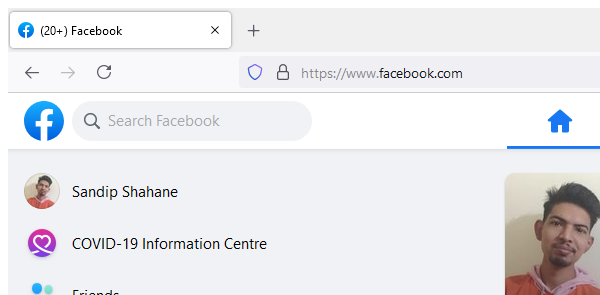
Workflow: Process

Step 1: Browser Page 1 in window '(20+) Facebook' (firefox.exe)

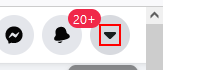
Step 2: click on the text

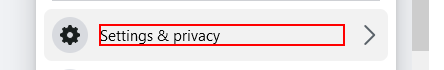
Step 3: click on the element 'Settings & privacy'

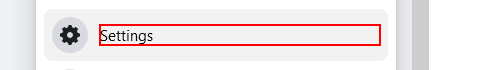
Step 4: click on the element 'Settings'

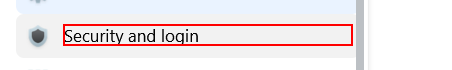
Step 5: click on the element 'Security and login' in window '(*) Settings & privacy | Facebook' (firefox.exe)

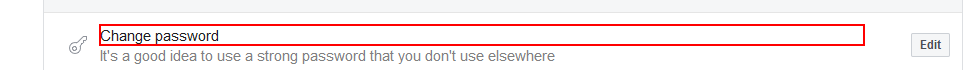
Step 6: click on the element 'Change password' in window '(*) Settings & privacy | Facebook' (firefox.exe)

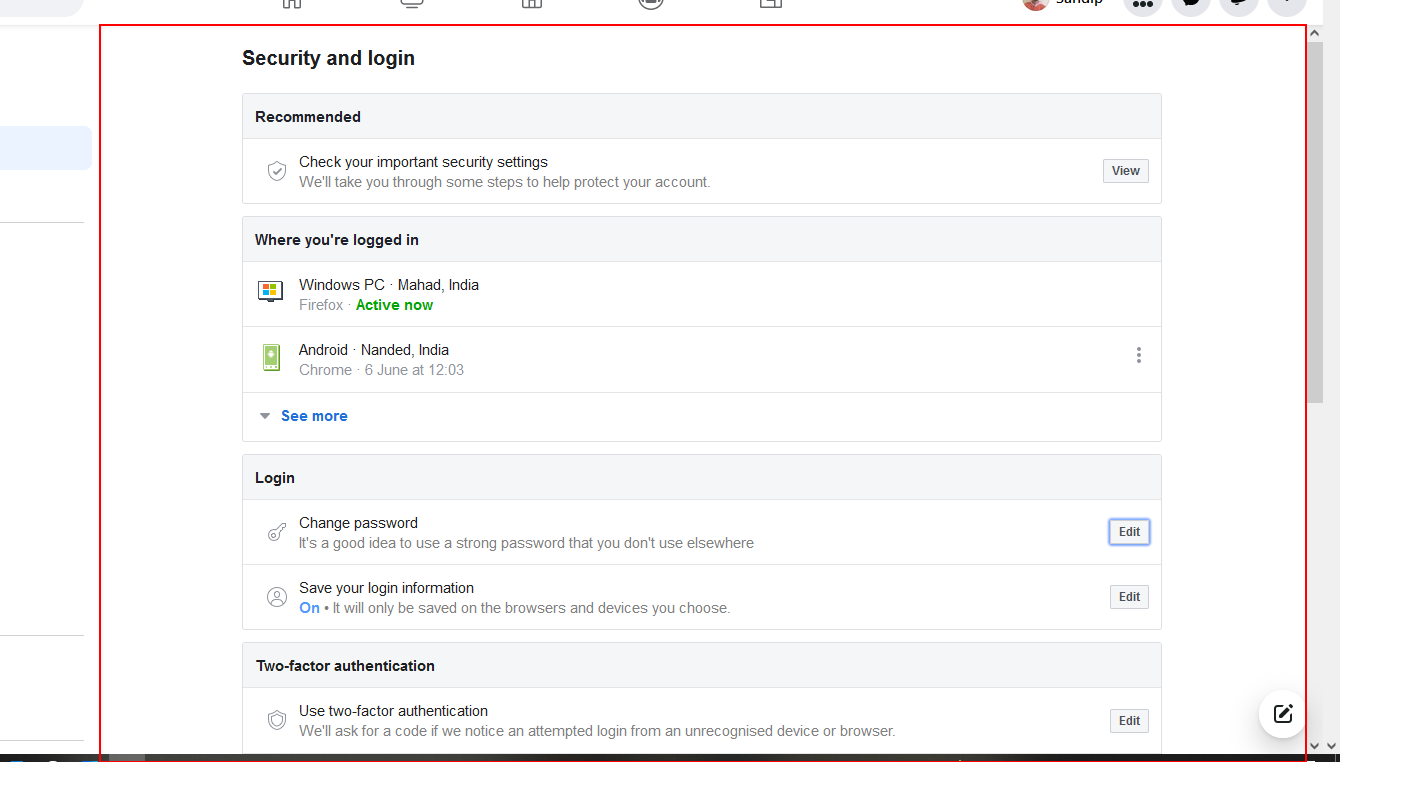
Step 7: type "%[k(down)][k(down)][k(down)][k(down)][k(down)]"

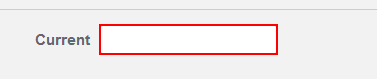
Step 8: type a value into the text box in window '(*) Settings & privacy | Facebook' (firefox.exe)

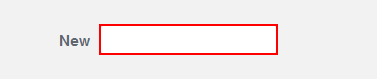
Step 9: type [Random_Pass] into the text box 'password_new' in window '(*) Settings & privacy | Facebook' (firefox.exe)

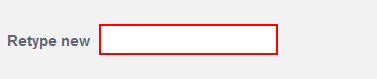
Step 10: type [Random_Pass] into the text box 'password_confirm' in window '(*) Settings & privacy | Facebook' (firefox.exe)

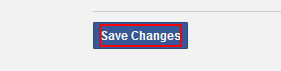
Step 11: click on the text box in window '(*) Settings & privacy | Facebook' (firefox.exe)

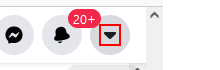
Step 12: click on the text in window '(*) Settings & privacy | Facebook' (firefox.exe)

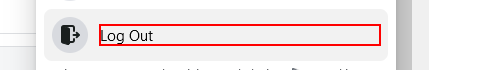
Step 13: click on the element 'Log Out' in window '(*) Settings & privacy | Facebook' (firefox.exe)

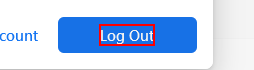
Step 14: click on the element 'Log Out' in window '(*) Settings & privacy | Facebook' (firefox.exe)

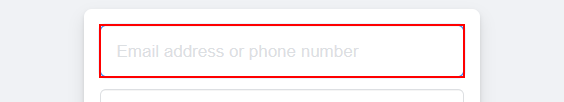
Step 15: type [UserName_old] into the text box in window 'Facebook - log in or sign up' (firefox.exe)

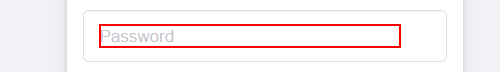
Step 16: type [Random_Pass] into the text box in window 'Facebook - log in or sign up' (firefox.exe)

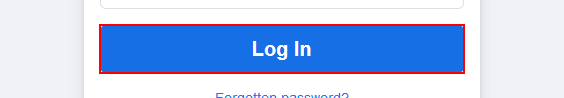
Step 17: click on the button in window 'Facebook - log in or sign up' (firefox.exe)

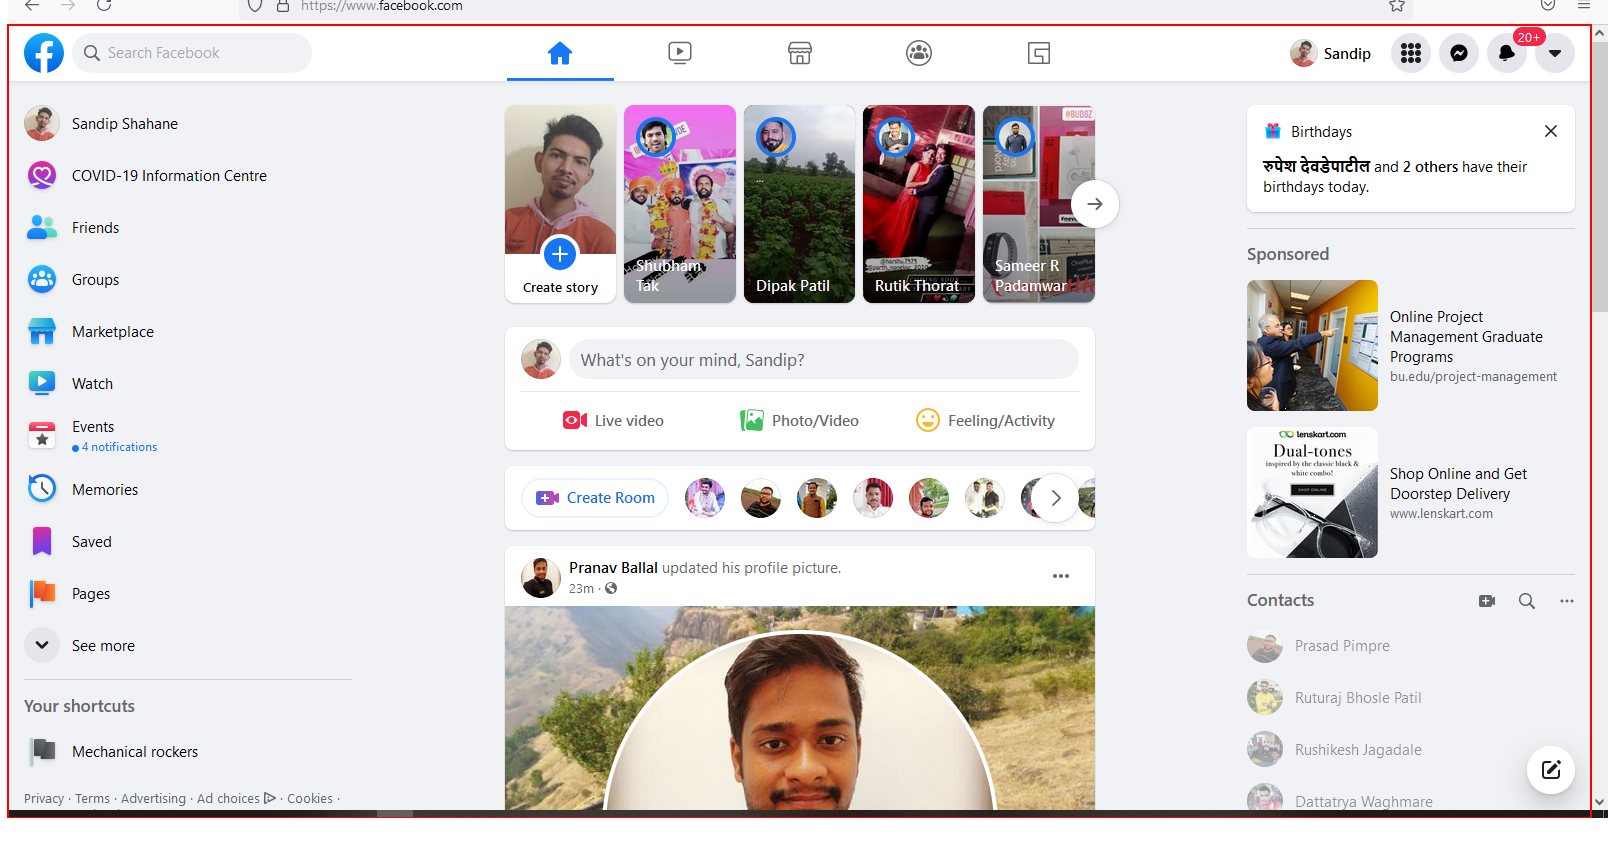
Step 18: find the html